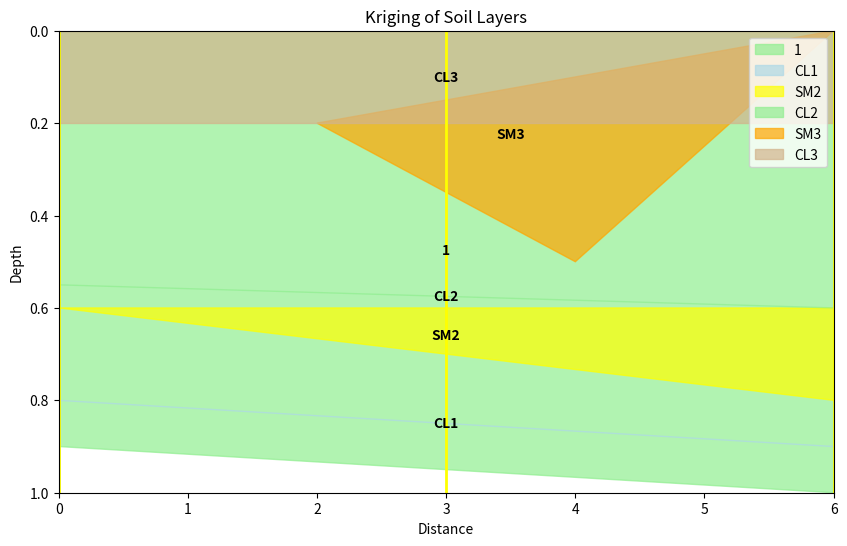

Recreate this plot in Python.
import matplotlib.pyplot as plt
from matplotlib.patches import Polygon

# 定義地層數據
layers = [
    {"name": "1", "color": "lightgreen", "points": [(0, 0.9), (6, 1), (6, 0), (0, 0)]},
    {"name": "CL1", "color": "lightblue", "points": [(0, 0.8), (6, 0.9), (6, 0.9), (0, 0.8)]},
    {"name": "SM2", "color": "yellow", "points": [(0, 0.6), (3, 0.7), (6, 0.8), (6, 0.6), (0, 0.6)]},
    {"name": "CL2", "color": "lightgreen", "points": [(0, 0.55), (6, 0.6), (6, 0.6), (0, 0.55)]},
    {"name": "SM3", "color": "orange", "points": [(2, 0.2), (4, 0.5), (6, 0), (2, 0.2)]},
    {"name": "CL3", "color": "tan", "points": [(0, 0), (6, 0), (6, 0.2), (0, 0.2)]}
]

# 創建圖形
fig, ax = plt.subplots(figsize=(10, 6))

# 繪製每個地層為多邊形
for layer in layers:
    polygon = Polygon(layer["points"], closed=True, color=layer["color"], alpha=0.7, label=layer["name"])
    ax.add_patch(polygon)

    # 計算每個地層的中心點，標注地層名稱
    center_x = sum(x for x, _ in layer["points"]) / len(layer["points"])
    center_y = sum(y for _, y in layer["points"]) / len(layer["points"])
    ax.text(center_x, center_y, layer["name"], color="black", ha="center", va="center", fontsize=10, weight="bold")

# 繪製鑽孔位置
drill_holes = [0, 3, 6]
for x in drill_holes:
    ax.axvline(x=x, color='yellow', linestyle='-', linewidth=2)

# 翻轉y軸，設置深度範圍從0到1
ax.set_ylim(1, 0)

# 設置圖形屬性
ax.set_xlim(0, 6)
ax.set_title("Kriging of Soil Layers")
ax.set_xlabel("Distance")
ax.set_ylabel("Depth")
ax.legend(loc='upper right')

plt.show()
